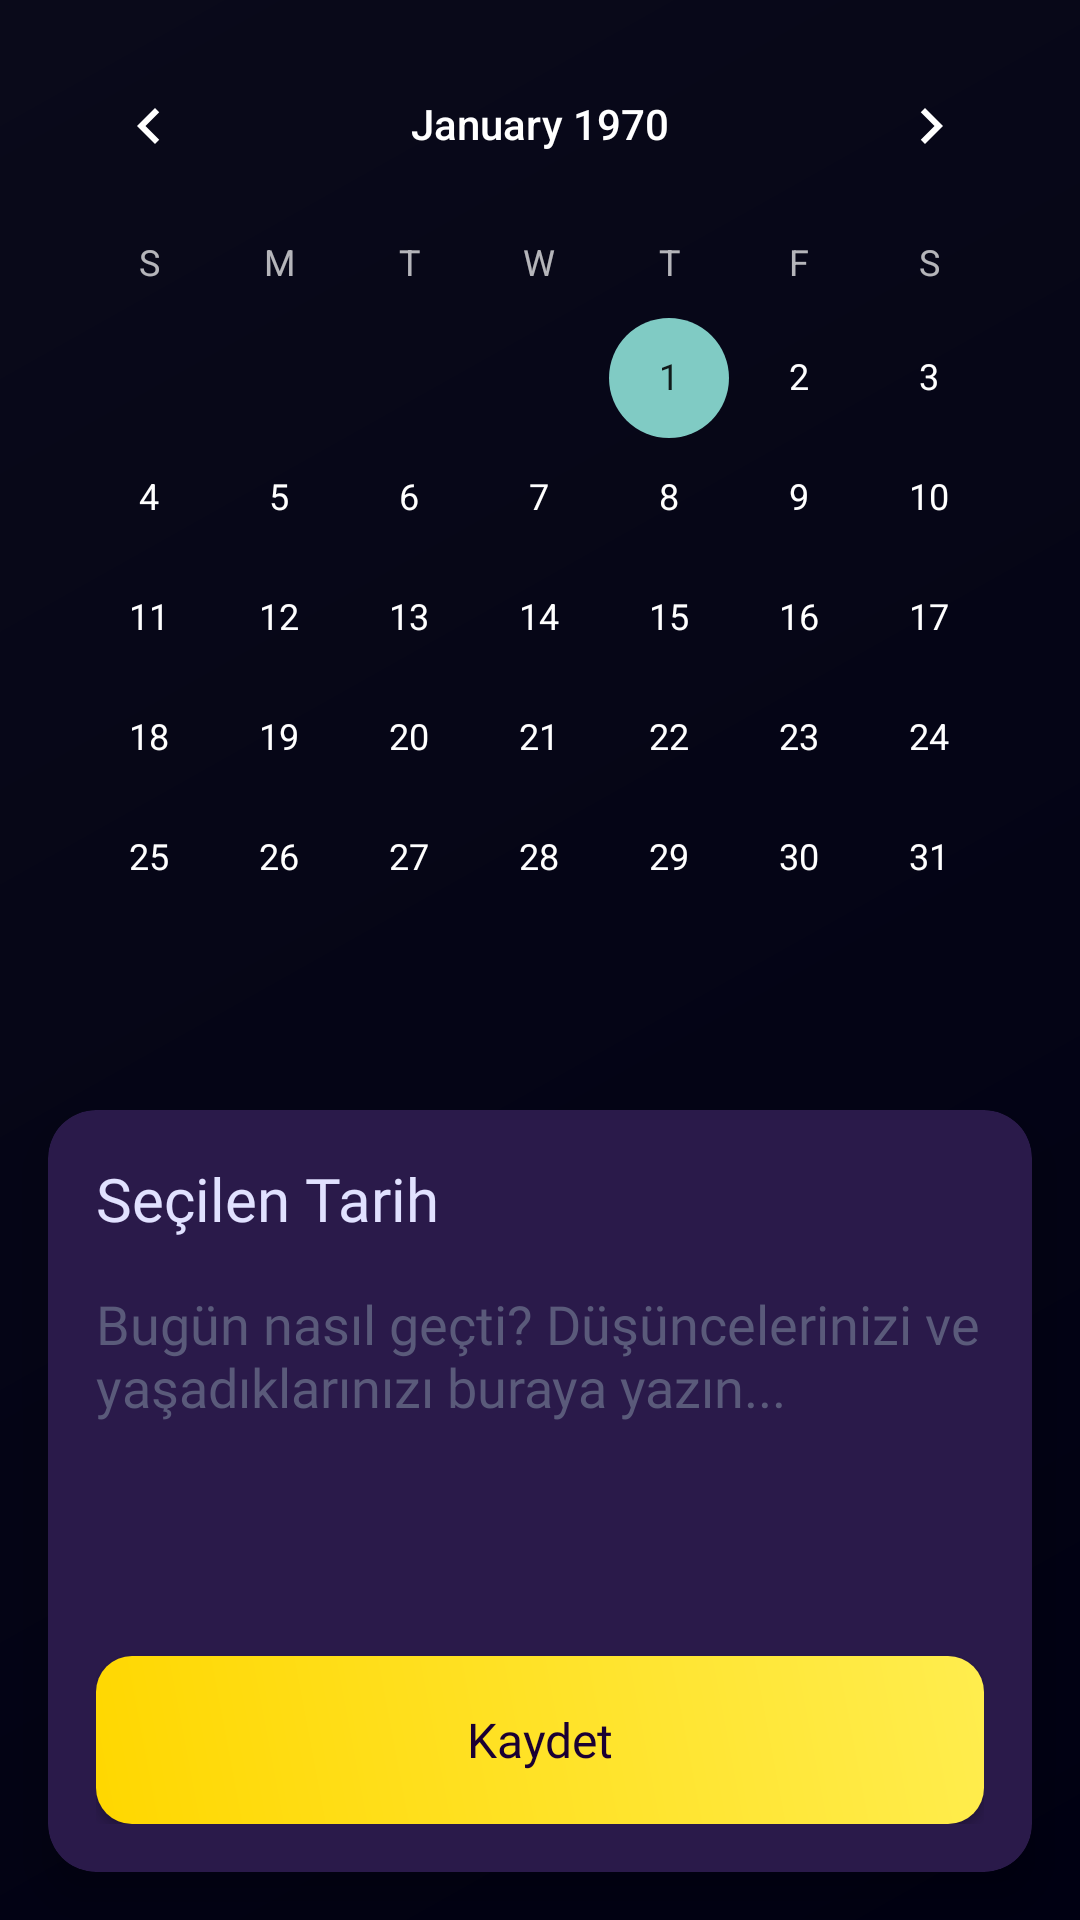

Reconstruct the res/layout file that produces this screen, plus the resources it refers to.
<!-- AndroidManifest.xml: application theme Theme.AppCompat -->
<!-- res/layout/fragment_journal.xml -->
<?xml version="1.0" encoding="utf-8"?>
<LinearLayout xmlns:android="http://schemas.android.com/apk/res/android"
    xmlns:app="http://schemas.android.com/apk/res-auto"
    android:layout_width="match_parent"
    android:layout_height="match_parent"
    android:orientation="vertical"
    android:background="@drawable/bg_relaxation_gradient">

    <CalendarView
        android:id="@+id/calendar_view"
        android:layout_width="match_parent"
        android:layout_height="wrap_content"
        android:layout_margin="8dp"
        android:theme="@style/ThemeOverlay.AppCompat.Dark" />

    <androidx.cardview.widget.CardView
        android:layout_width="match_parent"
        android:layout_height="0dp"
        android:layout_weight="1"
        app:cardCornerRadius="16dp"
        app:cardElevation="8dp"
        app:cardBackgroundColor="@color/m3_cosmic_surface_tint"
        android:layout_margin="16dp">

        <LinearLayout
            android:layout_width="match_parent"
            android:layout_height="match_parent"
            android:orientation="vertical"
            android:padding="16dp">

            <TextView
                android:id="@+id/tv_selected_date"
                android:layout_width="match_parent"
                android:layout_height="wrap_content"
                android:text="Seçilen Tarih"
                android:textSize="20sp"
                android:fontFamily="@font/bold"
                android:textColor="@color/m3_cosmic_on_surface"
                android:layout_marginBottom="16dp" />

            <EditText
                android:id="@+id/et_journal_entry"
                android:layout_width="match_parent"
                android:layout_height="0dp"
                android:layout_weight="1"
                android:hint="Bugün nasıl geçti? Düşüncelerinizi ve yaşadıklarınızı buraya yazın..."
                android:gravity="top"
                android:inputType="textMultiLine"
                android:background="@android:color/transparent"
                android:padding="0dp"
                android:textColor="@color/m3_cosmic_on_surface"
                android:textColorHint="@color/m3_cosmic_outline"
                android:fontFamily="@font/regular"
                android:layout_marginBottom="16dp" />

            <Button
                android:id="@+id/btn_save"
                android:layout_width="match_parent"
                android:layout_height="56dp"
                android:text="Kaydet"
                android:background="@drawable/button_cosmic_primary"
                android:textColor="@color/m3_cosmic_on_tertiary"
                android:fontFamily="@font/medium"
                android:textSize="16sp"
                android:textAllCaps="false" />

        </LinearLayout>

    </androidx.cardview.widget.CardView>

</LinearLayout>
<!-- resources referenced by this layout -->
<resources>
  <color name="m3_cosmic_on_surface">#e1e1ff</color>
  <color name="m3_cosmic_on_tertiary">#1a0033</color>
  <color name="m3_cosmic_outline">#5a5a7a</color>
  <color name="m3_cosmic_surface_tint">#2a1a4a</color>
  <!-- drawable bg_relaxation_gradient (drawable) -->
  <?xml version="1.0" encoding="utf-8"?>
  <shape xmlns:android="http://schemas.android.com/apk/res/android">
      <gradient
          android:type="linear"
          android:angle="135"
          android:startColor="@color/m3_cosmic_background"
          android:endColor="@color/m3_cosmic_surface" />
  </shape>
  <!-- drawable button_cosmic_primary (drawable) -->
  <?xml version="1.0" encoding="utf-8"?>
  <ripple xmlns:android="http://schemas.android.com/apk/res/android"
      android:color="@color/m3_cosmic_shimmer">
      
      <item android:id="@android:id/mask">
          <shape android:shape="rectangle">
              <solid android:color="@color/white" />
              <corners android:radius="12dp" />
          </shape>
      </item>
      
      <item>
          <shape android:shape="rectangle">
              <gradient
                  android:type="linear"
                  android:angle="45"
                  android:startColor="@color/m3_cosmic_tertiary"
                  android:endColor="@color/m3_cosmic_tertiary_variant" />
              <corners android:radius="12dp" />
          </shape>
      </item>
  </ripple>
  <color name="m3_cosmic_background">#000012</color>
  <color name="m3_cosmic_surface">#0a0a1a</color>
  <color name="m3_cosmic_shimmer">#e6e6ff</color>
  <color name="white">#FFFFFFFF</color>
  <color name="m3_cosmic_tertiary">#ffd700</color>
  <color name="m3_cosmic_tertiary_variant">#ffed4e</color>
</resources>
